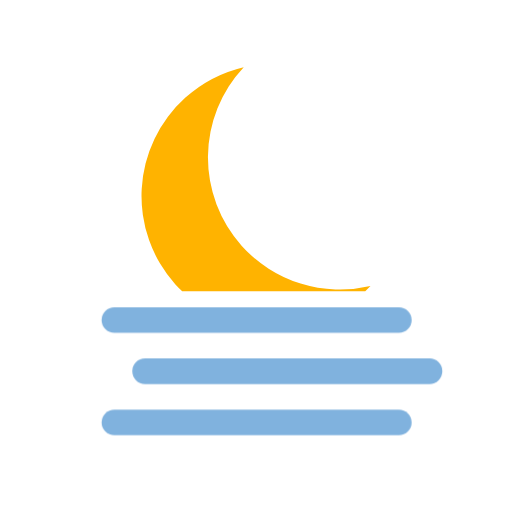
t = 0.00 s
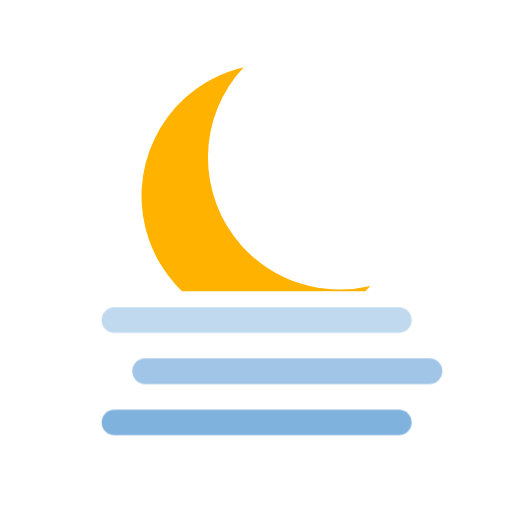
t = 1.50 s
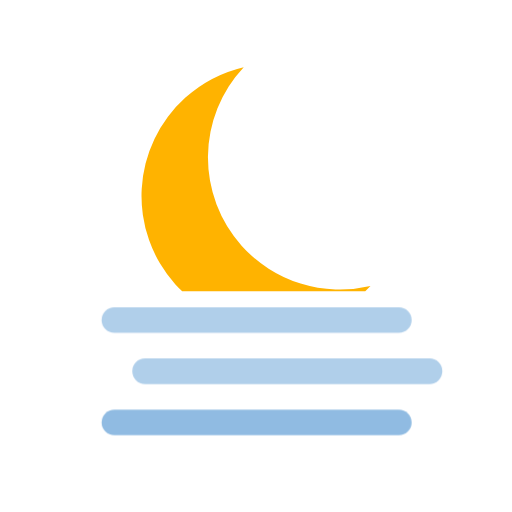
t = 1.75 s
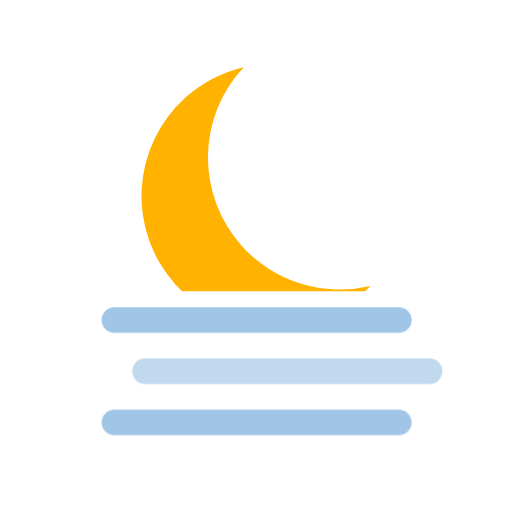
t = 2.00 s
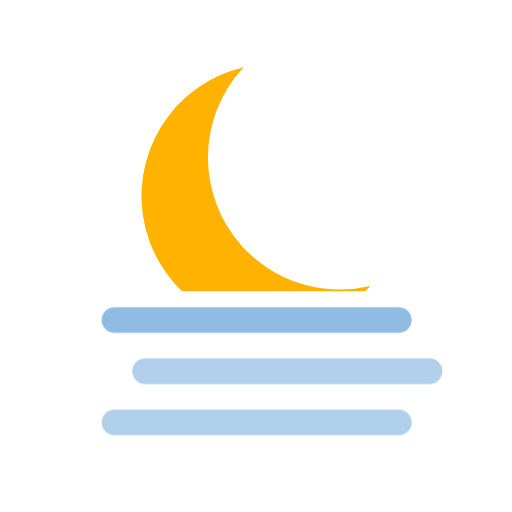
t = 2.25 s
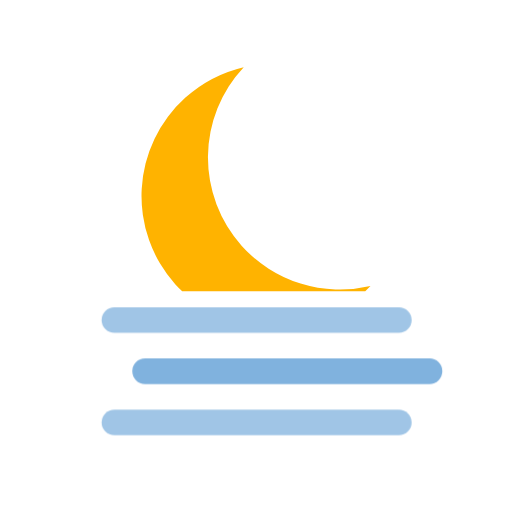
t = 3.00 s

The animated SVG that drew these frames (rendered in a browser with its animation timeline set to each time). Animation: 1 CSS @keyframes rule; one cycle of 3.50 s, repeats indefinitely.

<?xml version="1.0" encoding="UTF-8"?>
<svg width="100" height="100" version="1.1" viewBox="0 0 26.458 26.458" xmlns="http://www.w3.org/2000/svg" xmlns:cc="http://creativecommons.org/ns#" xmlns:dc="http://purl.org/dc/elements/1.1/" xmlns:rdf="http://www.w3.org/1999/02/22-rdf-syntax-ns#">
 <style type="text/css"><![CDATA[
     @keyframes shifting {
       0%, 100% {
         opacity: 1;
       }
       50% {
         opacity: .5;
       }
     }

    .shifting {   
        -webkit-transform-origin: center;
        transform-origin: center;               
       -webkit-animation: shifting 2s normal linear infinite;
       animation: shifting 2s normal linear infinite;
    }

    .shifting1 {
      animation-delay: 500ms;
      -webkit-animation-delay: 500ms;
    }

    .shifting2 {
      animation-delay: 1s;
      -webkit-animation-delay: 1s;
    }

    .shifting3 {
      animation-delay: 1500ms;
      -webkit-animation-delay: 1500ms;
    }
  ]]></style>
 <path d="m12.595 3.4701a6.832 6.8439 60.838 0 0-3.0133 1.5746 6.832 6.8439 60.838 0 0-0.51675 9.6529 6.832 6.8439 60.838 0 0 0.35089 0.35295h9.4598a6.832 6.8439 60.838 0 0 0.26871-0.26717 6.832 6.8439 60.838 0 1-6.6486-2.0763 6.832 6.8439 60.838 0 1 0.099218-9.237z" fill="#ffb300" style="paint-order:normal"/>
 <g fill="none" stroke="#80b2de" stroke-linecap="round" stroke-linejoin="round" stroke-width="1.3229">
  <path class="shifting shifting1" d="m20.608 16.536h-14.699"/>
  <path class="shifting shifting2" d="m22.196 19.182h-14.699"/>
  <path class="shifting shifting3" d="m20.608 21.828h-14.699"/>
 </g>
</svg>
